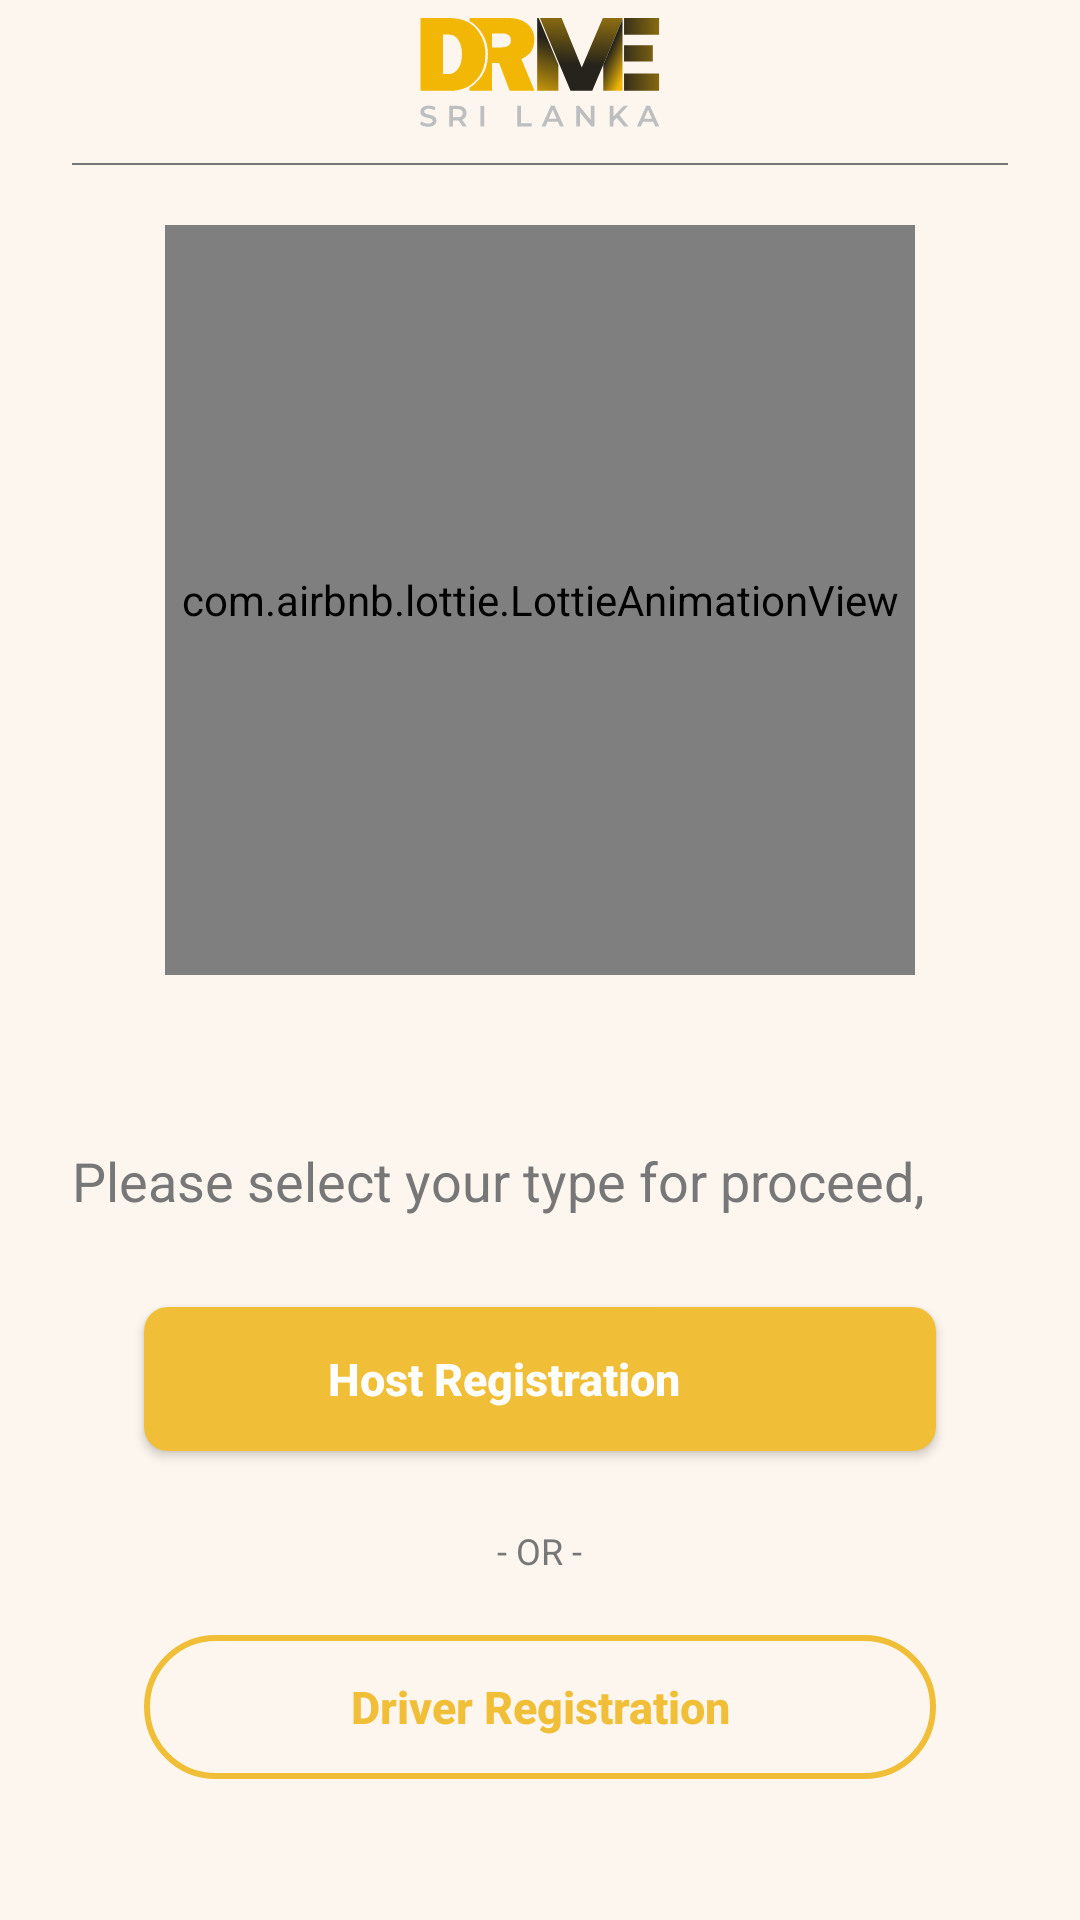

Layout XML and referenced resources for this Android screen:
<!-- AndroidManifest.xml: activity theme AppNewTheme -->
<!-- res/layout/activity_registration.xml -->
<?xml version="1.0" encoding="utf-8"?>
<androidx.constraintlayout.widget.ConstraintLayout xmlns:android="http://schemas.android.com/apk/res/android"
    xmlns:app="http://schemas.android.com/apk/res-auto"
    xmlns:tools="http://schemas.android.com/tools"
    android:layout_width="match_parent"
    android:layout_height="match_parent"
    tools:context=".ui.login.LoginActivity"
    android:background="@color/background">


    <androidx.constraintlayout.widget.ConstraintLayout
        android:id="@+id/constraintLayout2"
        android:layout_width="0dp"
        android:layout_height="0dp"
        app:layout_constraintBottom_toBottomOf="parent"
        app:layout_constraintEnd_toEndOf="@+id/view"
        app:layout_constraintStart_toStartOf="@+id/view"
        app:layout_constraintTop_toBottomOf="@+id/imageView8">

        <TextView
            android:id="@+id/textView12"
            android:layout_width="wrap_content"
            android:layout_height="wrap_content"
            android:text="Sign Up"
            android:textColor="@color/gray"
            android:textSize="42sp"
            android:textStyle="bold"
            android:visibility="invisible"
            app:layout_constraintEnd_toEndOf="parent"
            app:layout_constraintStart_toStartOf="parent"
            app:layout_constraintTop_toTopOf="parent" />


        <TextView
            android:id="@+id/textView7"
            android:layout_width="match_parent"
            android:layout_height="wrap_content"
            android:text="@string/please_select_your_type_for_proceed"
            android:textColor="@color/gray"
            android:textSize="18sp"
            app:layout_constraintEnd_toEndOf="parent"
            app:layout_constraintStart_toStartOf="parent"
            app:layout_constraintTop_toBottomOf="@+id/textView12" />

        <LinearLayout
            android:layout_width="0dp"
            android:layout_height="wrap_content"
            android:gravity="center"
            android:orientation="vertical"
            app:layout_constraintBottom_toBottomOf="parent"
            app:layout_constraintEnd_toEndOf="parent"
            app:layout_constraintHorizontal_bias="0.0"
            app:layout_constraintStart_toStartOf="parent"
            app:layout_constraintTop_toBottomOf="@+id/textView7"
            app:layout_constraintVertical_bias="0.0">

            <Button
                android:id="@+id/btn_as_client"
                android:layout_width="match_parent"
                android:layout_height="wrap_content"
                android:layout_marginHorizontal="24dp"
                android:layout_marginTop="30dp"
                android:background="@drawable/button_back"
                android:drawableRight="@drawable/ic_outline_lock_24"
                android:text="@string/host_registration_btn"
                android:textAlignment="center"
                android:textAllCaps="false"
                android:textColor="@color/white"
                android:textSize="15sp"
                android:textStyle="bold"
                app:layout_constraintEnd_toEndOf="parent"
                app:layout_constraintStart_toStartOf="parent"
                app:layout_constraintTop_toBottomOf="@+id/textView2" />

            <TextView
                android:id="@+id/textView5"
                android:layout_width="wrap_content"
                android:layout_height="wrap_content"
                android:layout_marginTop="25dp"
                android:text="@string/or"
                android:textColor="@color/gray"
                android:textSize="12sp"
                app:layout_constraintEnd_toEndOf="@+id/button"
                app:layout_constraintStart_toStartOf="@+id/button"
                app:layout_constraintTop_toBottomOf="@+id/button" />

            <Button
                android:id="@+id/btn_as_driver"
                android:layout_width="match_parent"
                android:layout_height="wrap_content"
                android:layout_marginHorizontal="24dp"
                android:layout_marginTop="20dp"
                android:background="@drawable/button_back_boadr"
                android:text="@string/driver_registration"
                android:textAllCaps="false"
                android:textColor="@color/splash_background"
                android:textSize="15sp"
                android:textStyle="bold"
                app:layout_constraintEnd_toEndOf="parent"
                app:layout_constraintStart_toStartOf="parent"
                app:layout_constraintTop_toBottomOf="@+id/textView2" />

        </LinearLayout>

    </androidx.constraintlayout.widget.ConstraintLayout>

    <ImageView
        android:id="@+id/iv_back"
        android:layout_width="wrap_content"
        android:layout_height="wrap_content"
        android:layout_marginStart="24dp"
        android:layout_marginTop="24dp"
        android:src="@drawable/ic_baseline_arrow_back_24"
        app:layout_constraintStart_toStartOf="parent"
        app:layout_constraintTop_toTopOf="parent"
        app:tint="@color/gray" />

    <ImageView
        android:id="@+id/imageView2"
        android:layout_width="80dp"
        android:layout_height="wrap_content"
        app:layout_constraintBottom_toBottomOf="@+id/iv_back"
        app:layout_constraintEnd_toEndOf="parent"
        app:layout_constraintStart_toStartOf="parent"
        app:layout_constraintTop_toTopOf="@+id/iv_back"
        app:srcCompat="@drawable/logo" />

    <View
        android:id="@+id/view"
        android:layout_width="0dp"
        android:layout_height=".5dp"
        android:layout_marginHorizontal="24dp"
        android:layout_marginBottom="20dp"
        android:background="@color/gray"
        app:layout_constraintBottom_toBottomOf="@+id/imageView2"
        app:layout_constraintEnd_toEndOf="parent"
        app:layout_constraintStart_toStartOf="parent" />

    

    <com.airbnb.lottie.LottieAnimationView
        android:id="@+id/imageView8"
        android:layout_width="250dp"
        android:layout_height="250dp"
        app:layout_constraintEnd_toEndOf="parent"
        app:layout_constraintStart_toStartOf="parent"
        app:layout_constraintTop_toBottomOf="@+id/imageView2"
        app:lottie_autoPlay="true"
        app:lottie_loop="true"
        app:lottie_rawRes="@raw/choose_lotti" />


</androidx.constraintlayout.widget.ConstraintLayout>
<!-- resources referenced by this layout -->
<resources>
  <color name="background">#FDF6EE</color>
  <color name="gray">#777777</color>
  <color name="splash_background">#F1BE38</color>
  <color name="white">#FFFFFF</color>
  <!-- drawable button_back (drawable) -->
  <?xml version="1.0" encoding="utf-8"?>
  <shape xmlns:android="http://schemas.android.com/apk/res/android"
      android:shape="rectangle">
  
      <solid android:color="@color/splash_background"/>
      <corners android:radius="8dp"/>
  
  </shape>
  <!-- drawable button_back_boadr (drawable) -->
  <?xml version="1.0" encoding="utf-8"?>
  <shape xmlns:android="http://schemas.android.com/apk/res/android"
      android:shape="rectangle">
  
      <stroke android:color="@color/splash_background"
          android:width="2dp"/>
      <corners android:radius="100dp"/>
  
  </shape>
  <!-- drawable ic_outline_lock_24 (drawable) -->
  <vector android:height="24dp" android:tint="@color/splash_background"
      android:viewportHeight="24" android:viewportWidth="24"
      android:width="24dp" xmlns:android="http://schemas.android.com/apk/res/android">
      <path android:fillColor="@android:color/white" android:pathData="M18,8h-1L17,6c0,-2.76 -2.24,-5 -5,-5S7,3.24 7,6v2L6,8c-1.1,0 -2,0.9 -2,2v10c0,1.1 0.9,2 2,2h12c1.1,0 2,-0.9 2,-2L20,10c0,-1.1 -0.9,-2 -2,-2zM9,6c0,-1.66 1.34,-3 3,-3s3,1.34 3,3v2L9,8L9,6zM18,20L6,20L6,10h12v10zM12,17c1.1,0 2,-0.9 2,-2s-0.9,-2 -2,-2 -2,0.9 -2,2 0.9,2 2,2z"/>
  </vector>
  <!-- drawable logo: vector/xml drawable (drawable, 6134 chars, omitted) -->
  <!-- drawable undraw_mobile_payments_re_7udl: vector/xml drawable (drawable, 11206 chars, omitted) -->
  <string name="driver_registration">Driver Registration</string>
  <string name="host_registration_btn">Host Registration</string>
  <string name="or">- OR -</string>
  <string name="please_select_your_type_for_proceed">Please select your type for proceed,</string>
  <style name="AppNewTheme" parent="@style/Theme.AppCompat.Light.NoActionBar">
         
  
          <item name="windowActionBar">false</item>
          <item name="windowNoTitle">true</item>
      </style>
</resources>
